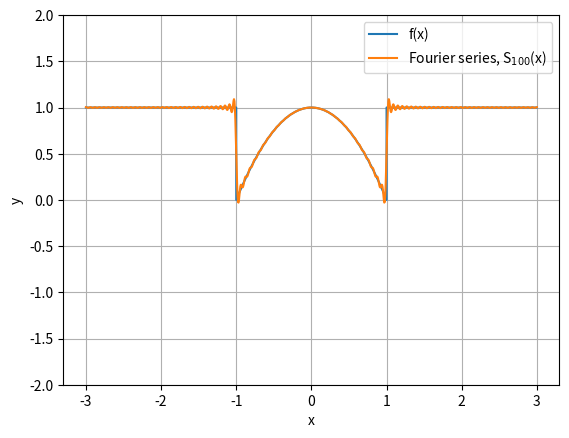

The matplotlib source for this figure:
import numpy as np
import matplotlib.pyplot as plt


# %%
def get_an(n):
    an = -2 / np.pi / n * np.sin(np.pi * n / 3) +\
        12 / np.pi**3 / n**3 * (3 * np.sin(np.pi * n / 3) - np.pi * n * np.cos(np.pi * n / 3))
    return an


# %%
xx_1 = np.linspace(-3, -1, 50)
xx_2 = np.linspace(-1, 1, 50)
xx_3 = np.linspace(1, 3, 50)

yy_1 = np.ones(len(xx_1))
yy_2 = 1 - xx_2**2
yy_3 = np.ones(len(xx_3))

xx_f = np.linspace(-3, 3, 1000)
yy_f = np.ones(len(xx_f)) * 8 / 9

for nn in range(1, 101):
    yy_f += get_an(nn) * np.cos(np.pi * nn * xx_f / 3)

xx = np.concatenate((xx_1, xx_2, xx_3))
yy = np.concatenate((yy_1, yy_2, yy_3))

plt.figure(dpi=300)

plt.plot(xx, yy, label='f(x)')
plt.plot(xx_f, yy_f, label='Fourier series, S$_{100}$(x)')

plt.xlabel('x')
plt.ylabel('y')
plt.legend()
plt.grid()
plt.ylim(-2, 2)
plt.show()
